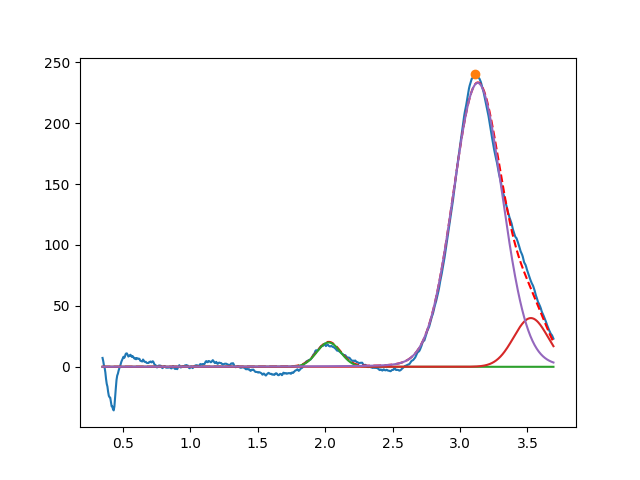

Source data for this figure (header and first rows):
2.026235948305429080e+00, 2.000000000011482015e+01, 2.072771463685485482e-01, 9.999999998136686052e-01
3.525361208876093944e+00, 3.999999999990965449e+01, 3.005545456760193579e-01, 9.999999994256530966e-01
3.131274782100521570e+00, 2.330368211092057038e+02, 4.297581887564020930e-01, 9.462204379420660061e-01
